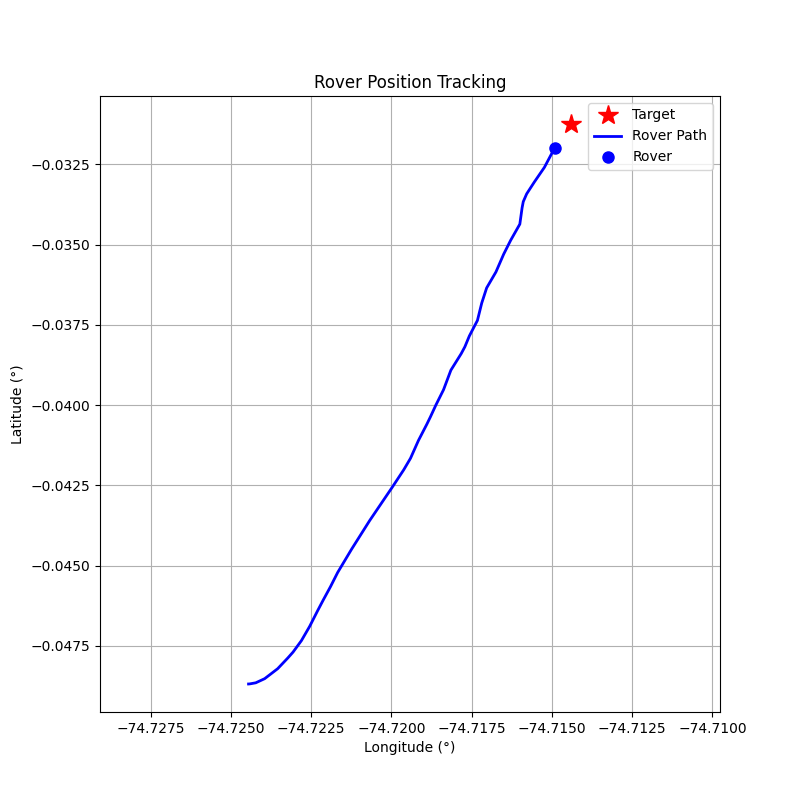

The table this chart was drawn from, first rows:
step, timestamp, distance_m, forward_m, right_m, speed_mps, bearing_deg, tool, throttle, steer, brake_strength, duration_s, overridden_by_safety
0, 1774270639, 210.9, 104.3, -183.3, 0.02, -60.35, drive, 0.2, -1, 0, 0.5, False
1, 1774270642, 210.7, 116.1, -175.8, 0.6, -56.54, drive, 0.2, -1, 0, 0.5, False
2, 1774270644, 209.4, 150, -146.1, 1.13, -44.24, drive, 0.3, -0.5, 0, 1.0, False
3, 1774270647, 206.8, 180.6, -100.8, 1.97, -29.18, drive, 0.4, -0.3, 0, 1.0, False
4, 1774270649, 201.9, 193.4, -58.01, 3.06, -16.69, brake, 0, 0, 20, 0.5, False
5, 1774270651, 197.3, 190.1, -52.73, 0.89, -15.5, drive, 0.2, -0.3, 0, 1.0, False
6, 1774270654, 194.8, 191.4, -35.85, 1.46, -10.61, drive, 0.3, -0.2, 0, 1.0, False
7, 1774270656, 190.2, 189.6, -15.28, 2.3, -4.61, drive, 0.4, -0.1, 0, 1.0, False
8, 1774270658, 184.8, 184.8, 0.72, 3.39, 0.22, brake, 0, 0, 20, 0.5, False
9, 1774270661, 179.1, 179.1, 1.79, 1.2, 0.57, drive, 0.2, 0.1, 0, 1.0, False
10, 1774270664, 175.2, 175.1, -4.99, 1.77, -1.63, drive, 0.2, -0.1, 0, 1.0, False
11, 1774270666, 170.2, 170.2, 3.57, 2.33, 1.2, drive, 0.3, 0.1, 0, 1.0, False
12, 1774270668, 165, 164.9, -7.19, 3.35, -2.5, brake, 0, 0, 10, 0.1, False
13, 1774270670, 156.2, 155.6, -13.72, 4.62, -5.04, brake, 0, 0, 20, 0.1, False
14, 1774270672, 145.2, 144, -17.98, 4.9, -7.12, brake, 0, 0, 30, 0.1, False
15, 1774270675, 132.2, 131.1, -16.6, 3.58, -7.22, brake, 0, 0, 15.0, 1.0, True
16, 1774270677, 125.4, 124.3, -16.51, 1.87, -7.56, drive, 0.2, -0.3, 0, 1.0, False
17, 1774270679, 121, 121, 3.11, 2.41, 1.47, drive, 0.3, 0.1, 0, 1.0, False
18, 1774270682, 114.7, 114.7, -2.31, 3.23, -1.15, brake, 0, 0, 20, 0.5, False
19, 1774270684, 108.8, 108.7, -3.15, 1.04, -1.66, drive, 0.2, -0.2, 0, 1.0, False
20, 1774270686, 106.1, 106.0, 4.03, 1.62, 2.18, drive, 0.2, 0.2, 0, 1.0, False
21, 1774270689, 101.9, 101.7, -5.26, 2.19, -2.96, drive, 0.2, -0.3, 0, 1.0, False
22, 1774270691, 96.23, 95.53, 11.57, 2.72, 6.91, drive, 0.2, 0.3, 0, 1.0, False
23, 1774270693, 89.44, 89.21, -6.39, 3.23, -4.1, brake, 0, 0, 20, 0.1, False
24, 1774270696, 83.12, 82.6, -9.31, 1.03, -6.43, drive, 0.2, -0.6, 0, 1.0, False
25, 1774270698, 80.57, 80.36, 5.72, 1.55, 4.07, drive, 0.3, 0.4, 0, 1.0, False
26, 1774270700, 76.78, 76.6, -5.18, 2.36, -3.87, drive, 0.3, -0.4, 0, 1.0, False
27, 1774270702, 71.05, 70.19, 11.02, 3.14, 8.92, brake, 0, 0, 10, 0.1, False
28, 1774270705, 65.36, 63.73, 14.51, 1.99, 12.82, drive, 0.2, 0.5, 0, 1.0, False
29, 1774270707, 60.21, 60.16, -2.36, 2.47, -2.25, drive, 0.3, -0.2, 0, 1.0, False
30, 1774270709, 54.21, 54.16, 2.33, 3.28, 2.46, brake, 0, 0, 10, 0.1, False
31, 1774270711, 47.88, 47.77, 3.25, 2.11, 3.89, drive, 0.2, 0.3, 0, 1.0, False
32, 1774270713, 42.81, 42.54, -4.78, 2.61, -6.41, drive, 0.2, -0.6, 0, 1.0, False
33, 1774270716, 36.75, 35.59, 9.16, 3.01, 14.44, brake, 0, 0, 20, 0.1, False
34, 1774270718, 31.7, 29.23, 12.28, 0.79, 22.79, drive, 0.1, 0.8, 0, 0.5, False
35, 1774270721, 29.81, 28.82, 7.59, 1.01, 14.76, drive, 0.2, 0.5, 0, 1.0, False
36, 1774270723, 27.07, 27.02, 1.59, 1.54, 3.37, drive, 0.3, 0.2, 0, 1.0, False
37, 1774270726, 22.5, 22.43, -1.68, 2.36, -4.29, drive, 0.2, -0.3, 0, 1.0, False
38, 1774270728, 16.68, 16.59, 1.67, 2.87, 5.74, drive, 0.2, 0.3, 0, 1.0, False
39, 1774270730, 9.45, 9.44, -0.49, 3.35, -2.95, brake, 0, 0, 20, 1.0, False
